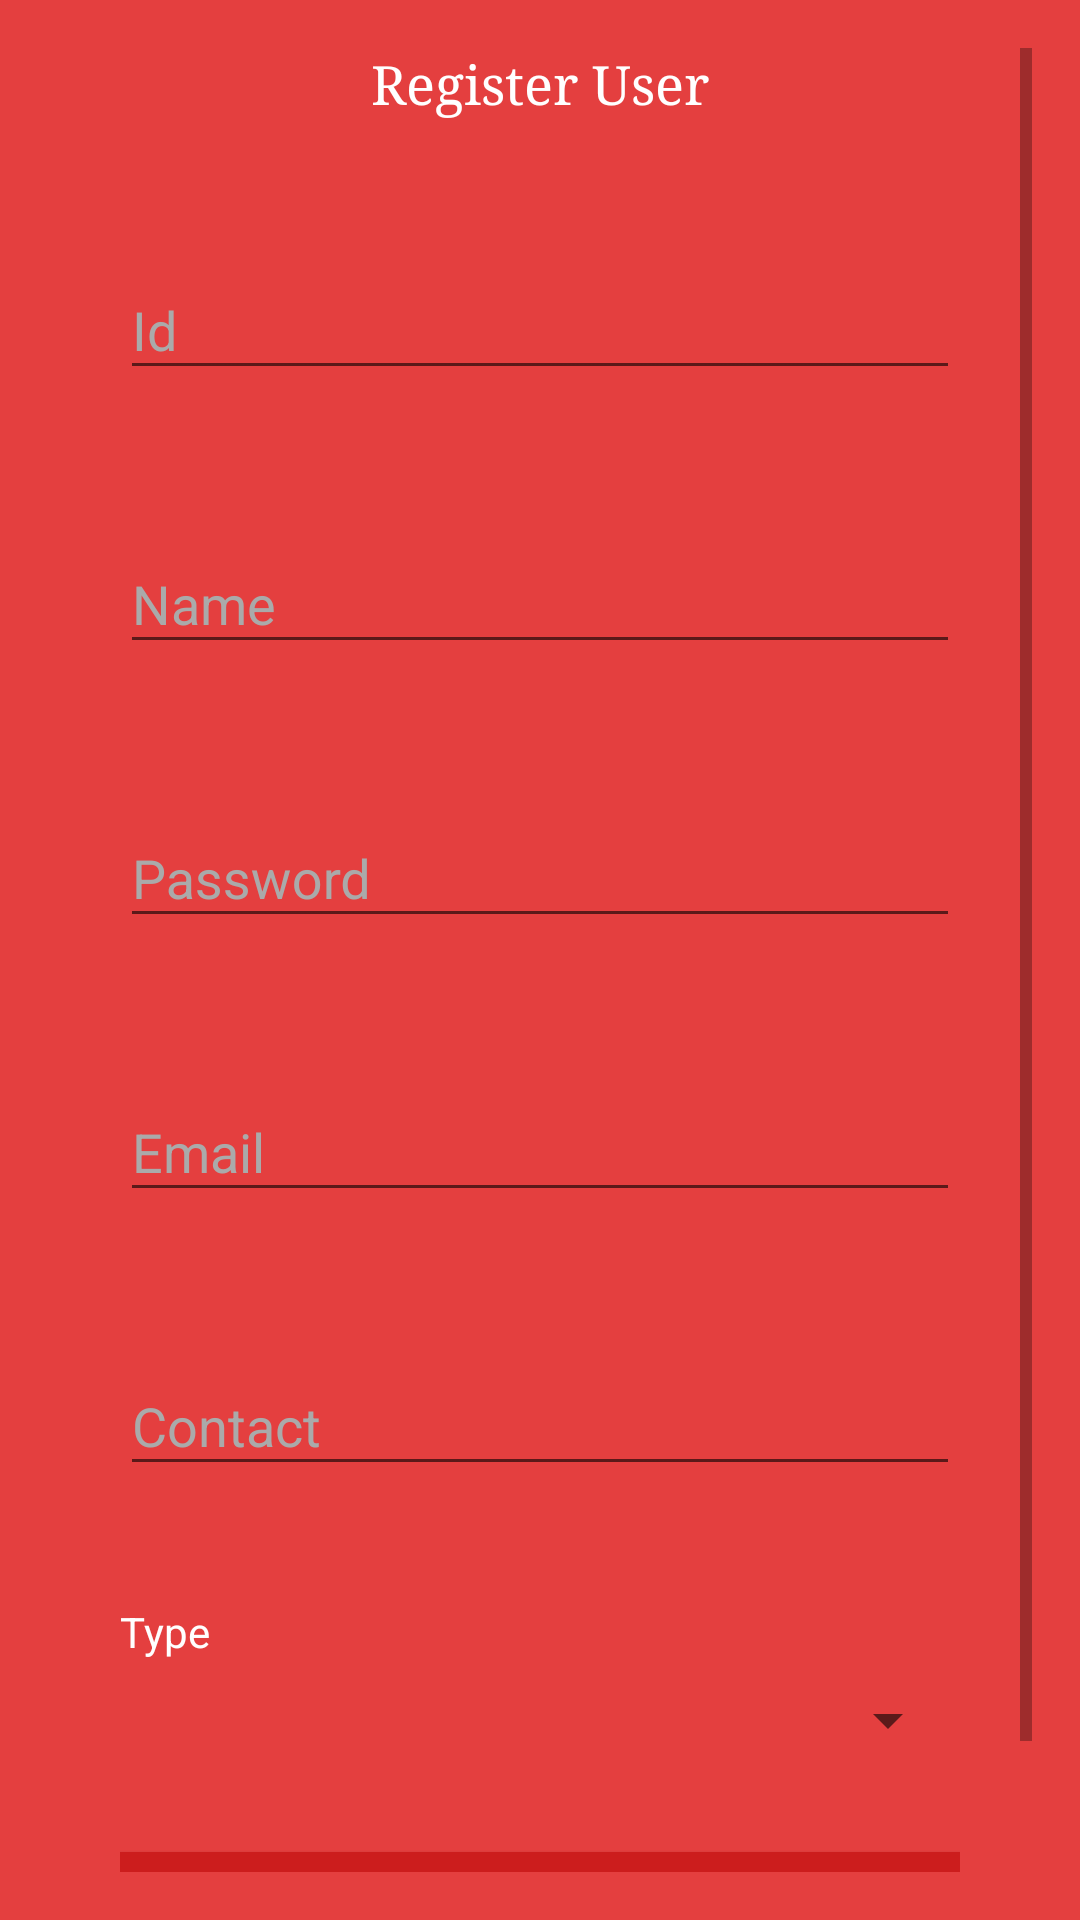

Produce the Android XML layout that renders to this screen, including the resource entries it uses.
<!-- AndroidManifest.xml: application theme AppTheme -->
<!-- res/layout/content_register_user.xml -->
<?xml version="1.0" encoding="utf-8"?>
<ScrollView xmlns:android="http://schemas.android.com/apk/res/android"
    xmlns:app="http://schemas.android.com/apk/res-auto"
    xmlns:tools="http://schemas.android.com/tools"
    android:id="@+id/content_register_user"
    android:layout_width="match_parent"
    android:layout_height="match_parent"
    android:paddingBottom="@dimen/activity_vertical_margin"
    android:paddingLeft="@dimen/activity_horizontal_margin"
    android:paddingRight="@dimen/activity_horizontal_margin"
    android:paddingTop="@dimen/activity_vertical_margin"
    android:background="@color/colorPrimary"
    app:layout_behavior="@string/appbar_scrolling_view_behavior"
    tools:context="com.example.student.testphase2_ultimatesmsblocker.RegisterUser"
    tools:showIn="@layout/activity_register_user">

    <LinearLayout
        android:orientation="vertical"
        android:layout_width="match_parent"
        android:layout_height="wrap_content"
        android:paddingLeft="24dp"
        android:paddingRight="24dp">

        <TextView
            android:id="@+id/title"
            android:text="@string/register_user"
            android:layout_width="wrap_content"
            android:textColor="@android:color/white"
            android:fontFamily="serif"
            android:textSize="18sp"
            android:layout_marginBottom="30dp"
            android:layout_height="wrap_content"
            android:layout_gravity="center_horizontal" />

        <android.support.design.widget.TextInputLayout
            android:id="@+id/idLayout"
            android:layout_width="match_parent"
            android:layout_height="wrap_content"
            android:layout_marginTop="8dp"
            android:layout_marginBottom="8dp"
            app:errorTextAppearance="@style/MyErrorText"
            app:errorEnabled="true"
            android:textColorHint="@android:color/darker_gray">
            <EditText android:id="@+id/id"
                android:layout_width="match_parent"
                android:layout_height="wrap_content"
                android:inputType="textEmailAddress"
                android:textColor="@color/colorAccent"
                android:hint="Id" />
        </android.support.design.widget.TextInputLayout>

        <android.support.design.widget.TextInputLayout
            android:id="@+id/nameLayout"
            android:layout_width="match_parent"
            android:layout_height="wrap_content"
            android:layout_marginTop="8dp"
            android:layout_marginBottom="8dp"
            app:errorTextAppearance="@style/MyErrorText"
            app:errorEnabled="true"
            android:textColorHint="@android:color/darker_gray">
            <EditText android:id="@+id/name"
                android:layout_width="match_parent"
                android:layout_height="wrap_content"
                android:inputType="textEmailAddress"
                android:textColor="@color/colorAccent"
                android:hint="Name" />
        </android.support.design.widget.TextInputLayout>

        
        <android.support.design.widget.TextInputLayout
            android:id="@+id/passwordLayout"
            android:layout_width="match_parent"
            android:layout_height="wrap_content"
            android:layout_marginTop="8dp"
            android:layout_marginBottom="8dp"
            app:errorTextAppearance="@style/MyErrorText"
            app:errorEnabled="true"
            android:textColorHint="@android:color/darker_gray">
            <EditText android:id="@+id/password"
                android:layout_width="match_parent"
                android:layout_height="wrap_content"
                android:inputType="textPassword"
                android:textColor="@color/colorAccent"
                android:hint="Password"/>
        </android.support.design.widget.TextInputLayout>

        <android.support.design.widget.TextInputLayout
            android:id="@+id/emailLayout"
            android:layout_width="match_parent"
            android:layout_height="wrap_content"
            android:layout_marginTop="8dp"
            android:layout_marginBottom="8dp"
            app:errorTextAppearance="@style/MyErrorText"
            app:errorEnabled="true"
            android:textColorHint="@android:color/darker_gray">
            <EditText android:id="@+id/email"
                android:layout_width="match_parent"
                android:layout_height="wrap_content"
                android:inputType="textEmailAddress"
                android:textColor="@color/colorAccent"
                android:hint="Email"/>
        </android.support.design.widget.TextInputLayout>

        <android.support.design.widget.TextInputLayout
            android:id="@+id/contactLayout"
            android:layout_width="match_parent"
            android:layout_height="wrap_content"
            android:layout_marginTop="8dp"
            android:layout_marginBottom="8dp"
            app:errorTextAppearance="@style/MyErrorText"
            app:errorEnabled="true"
            android:textColorHint="@android:color/darker_gray">
            <EditText android:id="@+id/contact"
                android:layout_width="match_parent"
                android:layout_height="wrap_content"
                android:inputType="number"
                android:textColor="@color/colorAccent"
                android:hint="Contact"/>
        </android.support.design.widget.TextInputLayout>

        <TextView
            android:layout_width="wrap_content"
            android:layout_height="wrap_content"
            android:layout_marginTop="8dp"
            android:text="Type"
            android:textColor="@color/colorAccent"/>
        <Spinner
            android:id="@+id/typespinner"
            android:layout_marginTop="8dp"
            android:layout_marginBottom="8dp"
            android:layout_width="match_parent"
            android:layout_height="wrap_content">
        </Spinner>

        <android.support.v7.widget.AppCompatButton
            android:id="@+id/btn_register"
            android:layout_width="fill_parent"
            android:layout_height="wrap_content"
            android:layout_marginTop="24dp"
            android:layout_marginBottom="24dp"
            android:padding="12dp"
            android:background="@color/colorPrimaryDark"
            android:textColor="@android:color/white"
            android:text="REGISTER"/>

    </LinearLayout>
</ScrollView>
<!-- res/layout/activity_register_user.xml (included above) -->
<?xml version="1.0" encoding="utf-8"?>
<android.support.design.widget.CoordinatorLayout xmlns:android="http://schemas.android.com/apk/res/android"
    xmlns:app="http://schemas.android.com/apk/res-auto"
    xmlns:tools="http://schemas.android.com/tools"
    android:layout_width="match_parent"
    android:layout_height="match_parent"
    android:fitsSystemWindows="true"
    tools:context="com.example.student.testphase2_ultimatesmsblocker.RegisterUser">

    <android.support.design.widget.AppBarLayout
        android:layout_width="match_parent"
        android:layout_height="wrap_content"
        android:theme="@style/AppTheme.AppBarOverlay"
        app:elevation="0dp">

        <android.support.v7.widget.Toolbar
            android:id="@+id/toolbar"
            android:layout_width="match_parent"
            android:layout_height="?attr/actionBarSize"
            android:background="?attr/colorPrimary"
            app:popupTheme="@style/AppTheme.PopupOverlay" />

    </android.support.design.widget.AppBarLayout>

    <include layout="@layout/content_register_user" />

</android.support.design.widget.CoordinatorLayout>
<!-- resources referenced by this layout -->
<resources>
  <color name="colorAccent">#ffffff</color>
  <color name="colorPrimary">#e43f3f</color>
  <color name="colorPrimaryDark">#cc1d1d</color>
  <dimen name="activity_horizontal_margin">16dp</dimen>
  <dimen name="activity_vertical_margin">16dp</dimen>
  <string name="register_user">Register User</string>
  <style name="AppTheme.AppBarOverlay" parent="ThemeOverlay.AppCompat.Dark.ActionBar" />
  <style name="AppTheme.PopupOverlay" parent="ThemeOverlay.AppCompat.Light" />
  <style name="MyErrorText" parent="TextAppearance.AppCompat.Small">
          <item name="android:textColor">@color/white</item>
      </style>
  <style name="AppTheme" parent="Theme.AppCompat.Light.DarkActionBar">
          
          <item name="colorPrimary">@color/colorPrimary</item>
          <item name="colorPrimaryDark">@color/colorPrimaryDark</item>
          <item name="colorAccent">@color/colorAccent</item>
      </style>
  <color name="white">#fff</color>
</resources>
